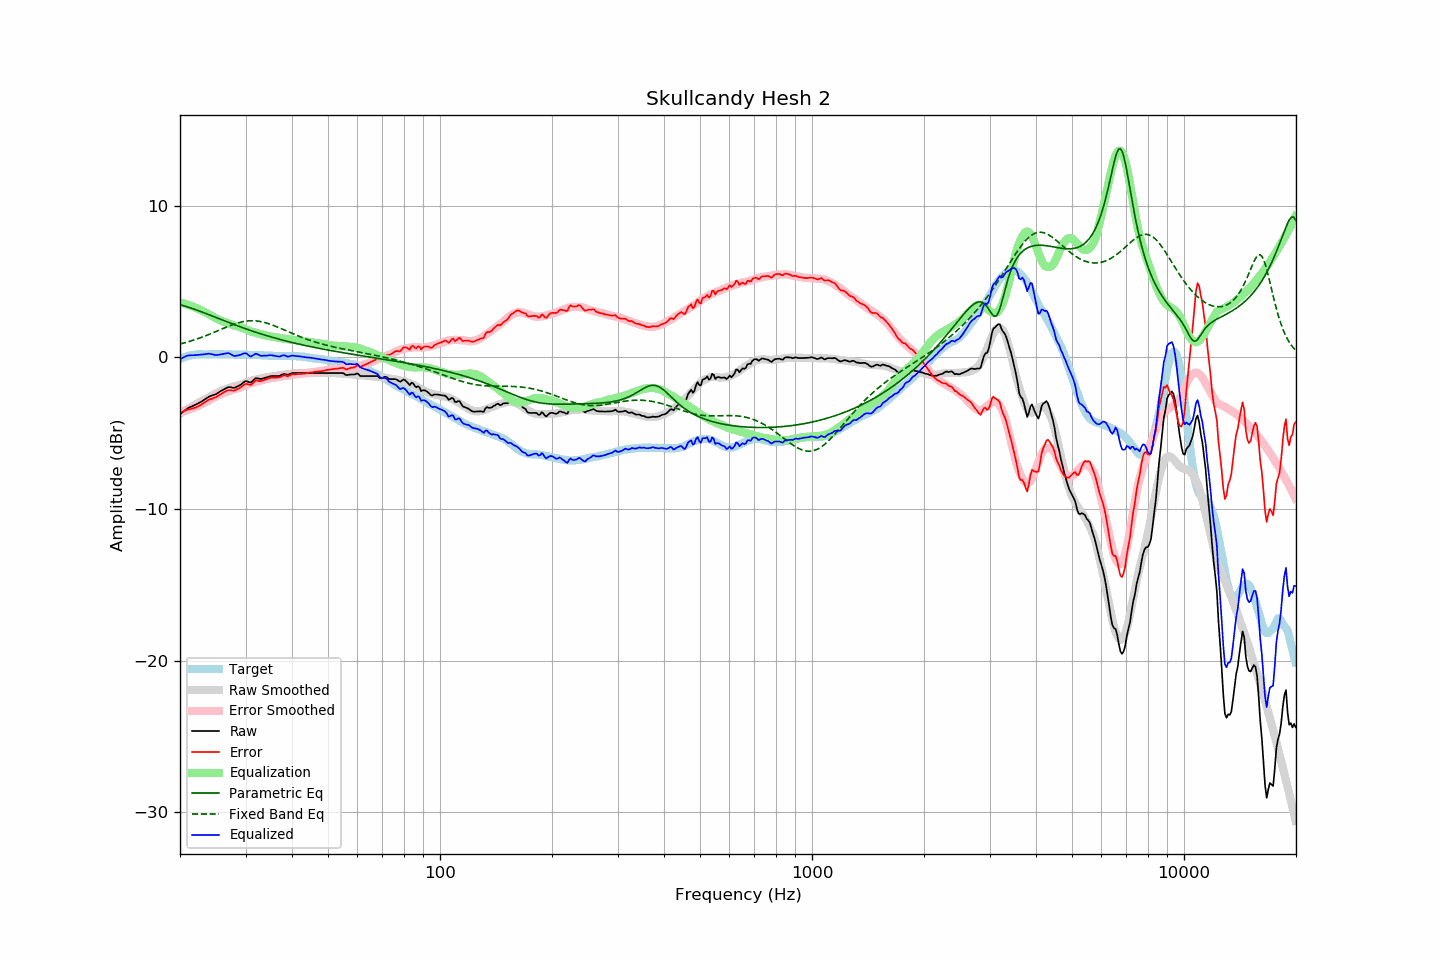

Source data for this figure (header and first rows):
frequency, raw, error, smoothed, error_smoothed, equalization, parametric_eq, fixed_band_eq, equalized_raw, equalized_smoothed, target
20.00, -3.75, -3.63, -3.71, -3.63, 3.63, 3.47, 0.88, -0.12, -0.09, -0.12
20.20, -3.67, -3.60, -3.65, -3.60, 3.60, 3.44, 0.90, -0.07, -0.05, -0.07
20.40, -3.58, -3.57, -3.58, -3.57, 3.57, 3.41, 0.93, -0.02, -0.01, -0.02
20.61, -3.51, -3.52, -3.52, -3.53, 3.53, 3.38, 0.96, 0.03, 0.02, 0.01
20.81, -3.41, -3.48, -3.45, -3.50, 3.50, 3.35, 0.99, 0.09, 0.05, 0.06
21.02, -3.35, -3.45, -3.39, -3.47, 3.47, 3.31, 1.02, 0.12, 0.07, 0.10
21.23, -3.30, -3.42, -3.33, -3.43, 3.43, 3.28, 1.05, 0.13, 0.10, 0.12
21.44, -3.25, -3.40, -3.27, -3.39, 3.39, 3.24, 1.09, 0.13, 0.12, 0.14
21.66, -3.21, -3.37, -3.21, -3.35, 3.35, 3.21, 1.12, 0.14, 0.14, 0.16
21.87, -3.16, -3.33, -3.15, -3.31, 3.31, 3.17, 1.15, 0.14, 0.16, 0.17
22.09, -3.11, -3.30, -3.09, -3.26, 3.26, 3.13, 1.19, 0.15, 0.18, 0.19
22.31, -3.05, -3.25, -3.03, -3.22, 3.22, 3.09, 1.23, 0.16, 0.19, 0.20
22.54, -3.00, -3.19, -2.97, -3.16, 3.16, 3.05, 1.26, 0.17, 0.19, 0.20
22.76, -2.93, -3.13, -2.92, -3.11, 3.11, 3.01, 1.30, 0.18, 0.20, 0.20
22.99, -2.88, -3.06, -2.86, -3.06, 3.06, 2.97, 1.34, 0.19, 0.20, 0.19
23.22, -2.81, -2.99, -2.81, -3.01, 3.01, 2.93, 1.38, 0.20, 0.20, 0.19
23.45, -2.73, -2.92, -2.75, -2.95, 2.95, 2.89, 1.42, 0.22, 0.20, 0.18
23.69, -2.67, -2.86, -2.69, -2.90, 2.90, 2.85, 1.47, 0.23, 0.20, 0.19
23.92, -2.59, -2.79, -2.64, -2.84, 2.84, 2.81, 1.51, 0.24, 0.20, 0.19
24.16, -2.55, -2.76, -2.58, -2.78, 2.78, 2.77, 1.55, 0.22, 0.20, 0.20
24.40, -2.51, -2.73, -2.52, -2.72, 2.72, 2.73, 1.60, 0.20, 0.20, 0.21
24.65, -2.48, -2.68, -2.46, -2.65, 2.65, 2.68, 1.64, 0.18, 0.20, 0.20
24.89, -2.44, -2.64, -2.39, -2.59, 2.59, 2.64, 1.69, 0.15, 0.20, 0.20
25.14, -2.38, -2.58, -2.33, -2.54, 2.54, 2.60, 1.73, 0.15, 0.20, 0.20
25.39, -2.31, -2.52, -2.28, -2.48, 2.48, 2.56, 1.78, 0.17, 0.20, 0.21
25.65, -2.25, -2.45, -2.23, -2.44, 2.44, 2.52, 1.82, 0.19, 0.20, 0.21
25.91, -2.19, -2.38, -2.19, -2.39, 2.39, 2.48, 1.87, 0.21, 0.20, 0.20
26.16, -2.12, -2.32, -2.15, -2.35, 2.35, 2.43, 1.91, 0.23, 0.20, 0.19
26.43, -2.07, -2.26, -2.12, -2.32, 2.32, 2.39, 1.96, 0.25, 0.20, 0.19
26.69, -2.02, -2.21, -2.09, -2.28, 2.28, 2.35, 2.00, 0.27, 0.20, 0.19
26.96, -1.97, -2.17, -2.05, -2.25, 2.25, 2.31, 2.04, 0.28, 0.19, 0.20
27.23, -1.97, -2.16, -2.02, -2.21, 2.21, 2.27, 2.09, 0.24, 0.19, 0.20
27.50, -1.99, -2.18, -1.98, -2.16, 2.16, 2.23, 2.13, 0.18, 0.19, 0.20
27.77, -2.01, -2.19, -1.93, -2.12, 2.12, 2.19, 2.17, 0.12, 0.19, 0.19
28.05, -2.01, -2.19, -1.90, -2.09, 2.09, 2.15, 2.20, 0.08, 0.18, 0.18
28.33, -1.95, -2.13, -1.88, -2.06, 2.06, 2.11, 2.24, 0.10, 0.18, 0.17
28.62, -1.91, -2.08, -1.85, -2.03, 2.03, 2.07, 2.27, 0.13, 0.18, 0.17
28.90, -1.85, -2.03, -1.82, -2.00, 2.00, 2.03, 2.30, 0.15, 0.18, 0.18
29.19, -1.79, -1.95, -1.79, -1.97, 1.97, 1.99, 2.33, 0.18, 0.18, 0.17
29.48, -1.69, -1.88, -1.75, -1.92, 1.92, 1.95, 2.35, 0.23, 0.18, 0.19
29.78, -1.62, -1.79, -1.71, -1.88, 1.88, 1.91, 2.37, 0.27, 0.17, 0.17
30.08, -1.57, -1.75, -1.67, -1.84, 1.84, 1.88, 2.39, 0.27, 0.17, 0.18
30.38, -1.59, -1.76, -1.62, -1.79, 1.79, 1.84, 2.40, 0.20, 0.17, 0.17
30.68, -1.64, -1.80, -1.58, -1.75, 1.75, 1.80, 2.41, 0.12, 0.17, 0.17
30.99, -1.66, -1.83, -1.55, -1.71, 1.71, 1.77, 2.41, 0.05, 0.17, 0.17
31.30, -1.58, -1.74, -1.52, -1.68, 1.68, 1.73, 2.41, 0.10, 0.16, 0.16
31.61, -1.48, -1.64, -1.49, -1.65, 1.65, 1.70, 2.41, 0.17, 0.16, 0.16
31.93, -1.38, -1.53, -1.46, -1.62, 1.62, 1.66, 2.41, 0.24, 0.16, 0.16
32.24, -1.38, -1.52, -1.44, -1.59, 1.59, 1.63, 2.39, 0.22, 0.15, 0.15
32.57, -1.41, -1.56, -1.42, -1.56, 1.56, 1.59, 2.38, 0.16, 0.15, 0.15
32.89, -1.43, -1.57, -1.40, -1.54, 1.54, 1.56, 2.36, 0.11, 0.14, 0.15
33.22, -1.42, -1.55, -1.37, -1.51, 1.51, 1.52, 2.34, 0.10, 0.14, 0.14
33.55, -1.38, -1.51, -1.35, -1.48, 1.48, 1.49, 2.32, 0.11, 0.13, 0.13
33.89, -1.35, -1.47, -1.33, -1.45, 1.45, 1.46, 2.29, 0.11, 0.13, 0.12
34.23, -1.32, -1.44, -1.31, -1.43, 1.43, 1.43, 2.26, 0.11, 0.12, 0.13
34.57, -1.28, -1.39, -1.29, -1.41, 1.41, 1.40, 2.22, 0.13, 0.12, 0.11
34.92, -1.25, -1.35, -1.28, -1.39, 1.39, 1.36, 2.19, 0.14, 0.11, 0.11
35.27, -1.24, -1.34, -1.27, -1.37, 1.37, 1.33, 2.15, 0.14, 0.11, 0.11
35.62, -1.24, -1.34, -1.25, -1.36, 1.36, 1.30, 2.11, 0.12, 0.10, 0.10
35.97, -1.24, -1.33, -1.23, -1.34, 1.34, 1.27, 2.07, 0.10, 0.10, 0.10
... 635 more rows
